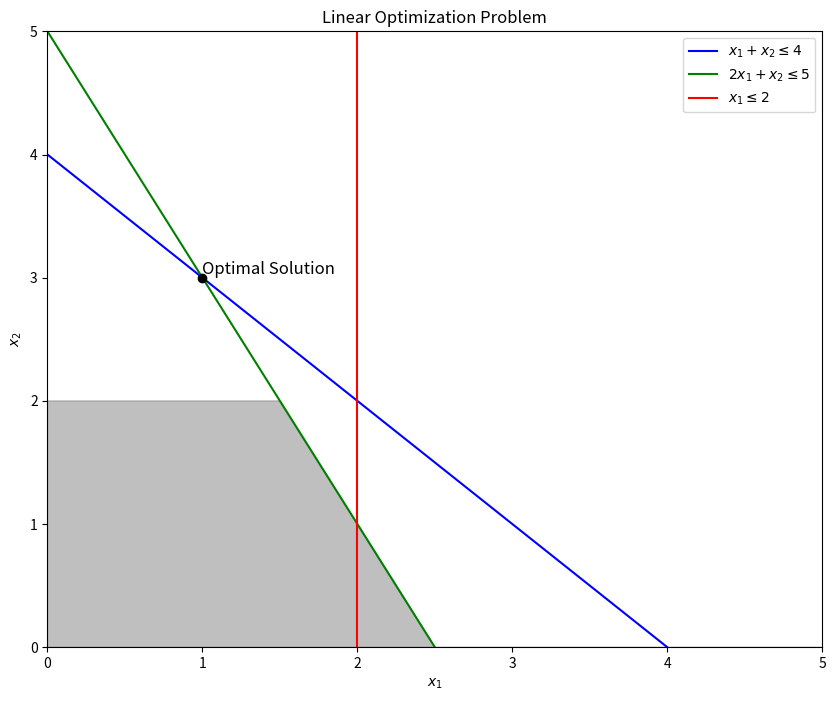

This figure's Python source:
import numpy as np
import matplotlib.pyplot as plt
from scipy.optimize import linprog

# Objective function coefficients
c = [-3, -2]  # Note: linprog minimizes, so we use -c for maximization

# Constraint coefficients
A = [
    [1, 1],
    [2, 1],
    [1, 0]
]

# Right-hand side of constraints
b = [4, 5, 2]

# Bounds for the variables
x0_bounds = (0, None)
x1_bounds = (0, None)

# Solve the problem
result = linprog(c, A_ub=A, b_ub=b, bounds=[x0_bounds, x1_bounds], method='simplex')

print('Optimal value:', -result.fun, '\nX:', result.x)

# Visualization
x1 = np.linspace(0, 5, 400)
x2_1 = 4 - x1
x2_2 = 5 - 2*x1
x2_3 = np.full_like(x1, 2)

plt.figure(figsize=(10, 8))

# Plot the constraint lines
plt.plot(x1, x2_1, label=r'$x_1 + x_2 \leq 4$', color='blue')
plt.plot(x1, x2_2, label=r'$2x_1 + x_2 \leq 5$', color='green')
plt.plot([2, 2], [0, 10], label=r'$x_1 \leq 2$', color='red')

# Plot the feasible region
plt.fill_between(x1, np.minimum(np.minimum(x2_1, x2_2), x2_3), color='grey', alpha=0.5)

# Highlight the optimal solution
plt.scatter(result.x[0], result.x[1], color='black', zorder=5)
plt.text(result.x[0], result.x[1], 'Optimal Solution', fontsize=12, verticalalignment='bottom')

# Labels and title
plt.xlim((0, 5))
plt.ylim((0, 5))
plt.xlabel(r'$x_1$')
plt.ylabel(r'$x_2$')
plt.title('Linear Optimization Problem')
plt.legend()

plt.show()
